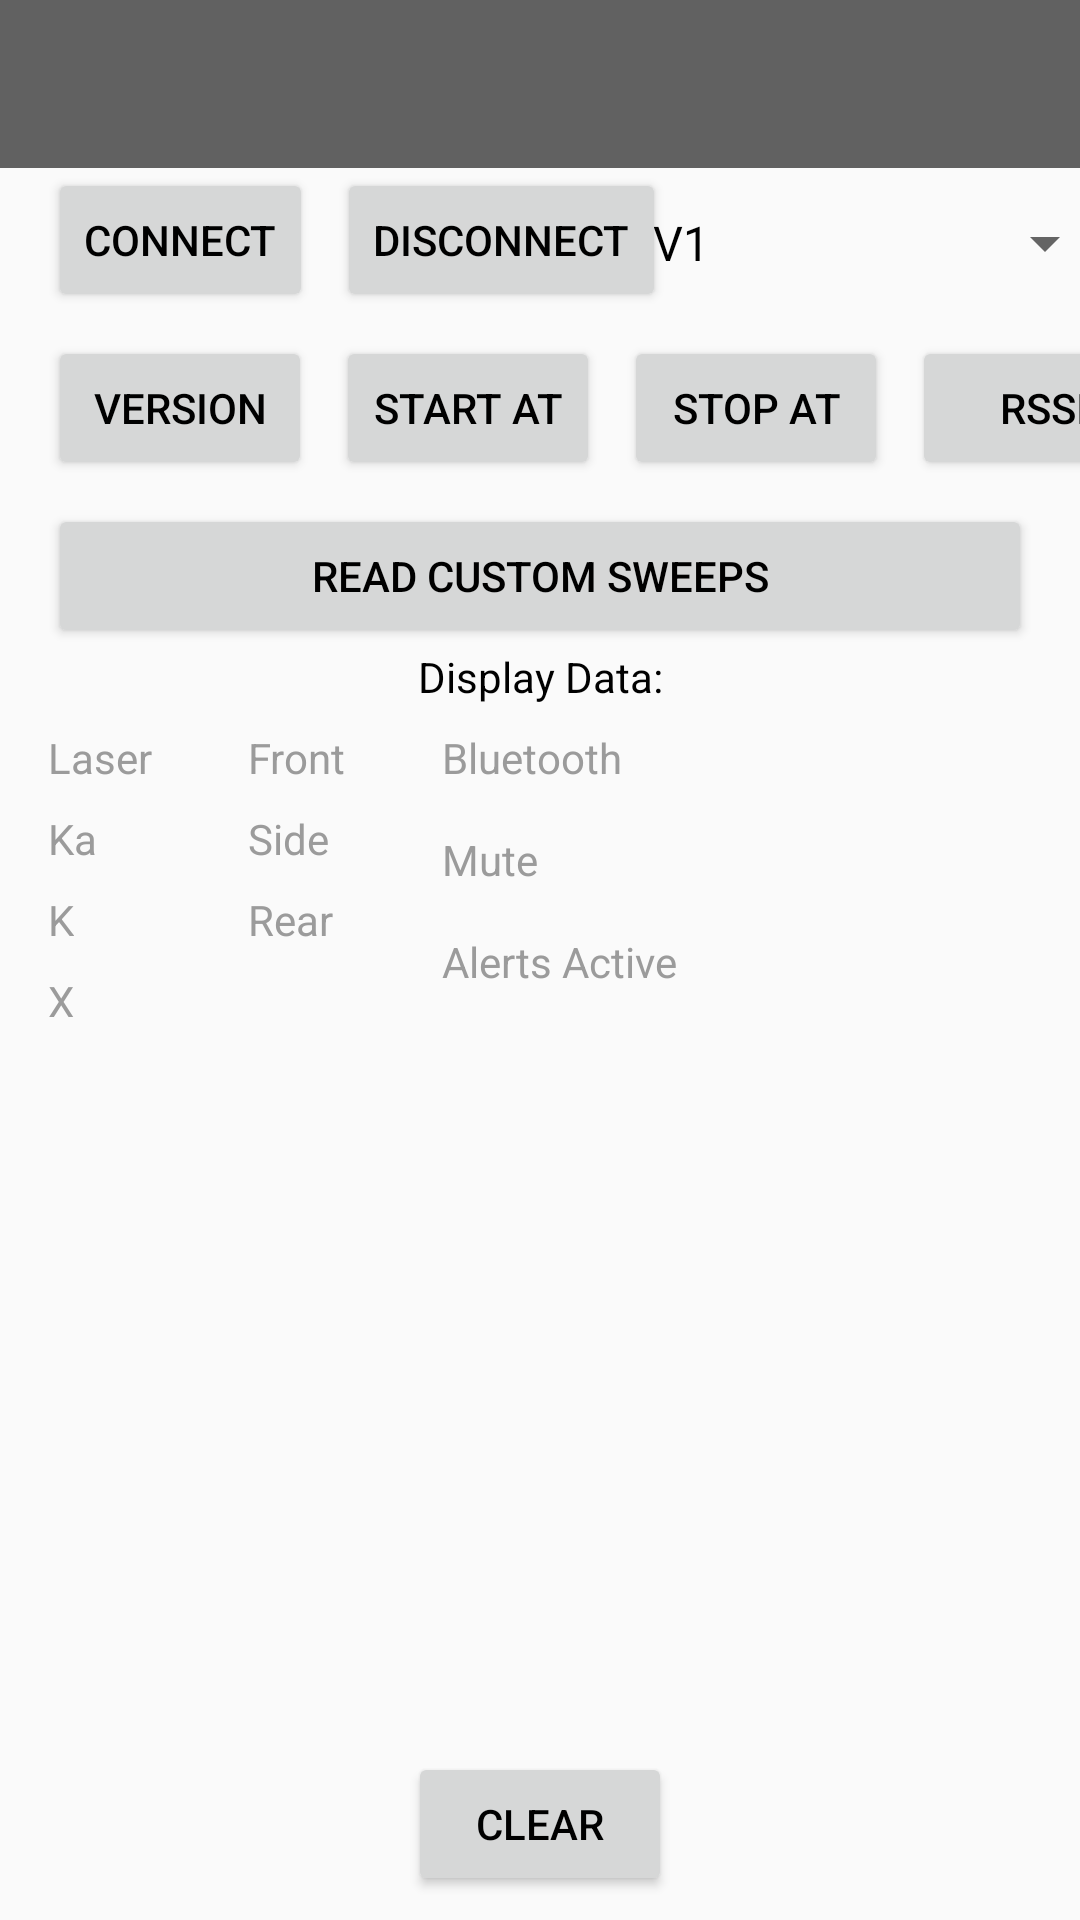

Produce the Android XML layout that renders to this screen, including the resource entries it uses.
<!-- AndroidManifest.xml: application theme AppTheme -->
<!-- res/layout/activity_main.xml -->
<?xml version="1.0" encoding="utf-8"?>
<androidx.constraintlayout.widget.ConstraintLayout xmlns:android="http://schemas.android.com/apk/res/android"
    xmlns:app="http://schemas.android.com/apk/res-auto"
    xmlns:tools="http://schemas.android.com/tools"
    android:layout_width="match_parent"
    android:layout_height="match_parent"
    tools:context=".MainActivity">

    <androidx.appcompat.widget.Toolbar
        android:id="@+id/toolbar"
        android:layout_width="match_parent"
        android:layout_height="wrap_content"
        android:background="?attr/colorPrimary"
        android:gravity="right"
        android:minHeight="?attr/actionBarSize"
        android:theme="?attr/actionBarTheme"
        app:layout_constraintEnd_toEndOf="parent"
        app:layout_constraintStart_toStartOf="parent"
        app:layout_constraintTop_toTopOf="parent">

        <Button
            android:id="@+id/scan_btn"
            android:layout_width="40dp"
            android:layout_height="40dp"
            android:layout_gravity="right"
            android:layout_marginLeft="8dp"
            android:layout_marginRight="8dp"
            android:background="@drawable/ic_bluetooth_white"
            android:onClick="scan" />
    </androidx.appcompat.widget.Toolbar>

    <Button
        android:id="@+id/conn_btn"
        android:layout_width="wrap_content"
        android:layout_height="wrap_content"
        android:layout_marginStart="16dp"
        android:onClick="connect"
        android:text="Connect"
        app:layout_constraintStart_toStartOf="parent"
        app:layout_constraintTop_toBottomOf="@+id/notSupportTV" />

    <Button
        android:id="@+id/disconn_btn"
        android:layout_width="wrap_content"
        android:layout_height="wrap_content"
        android:layout_marginStart="8dp"
        android:onClick="disconnect"
        android:text="Disconnect"
        app:layout_constraintStart_toEndOf="@+id/conn_btn"
        app:layout_constraintTop_toTopOf="@+id/conn_btn" />

    <Spinner
        android:id="@+id/device_spinner"
        android:layout_width="wrap_content"
        android:layout_height="50dp"
        android:layout_marginStart="8dp"
        android:layout_marginEnd="8dp"
        android:entries="@array/devices"
        app:layout_constraintEnd_toEndOf="parent"
        app:layout_constraintStart_toEndOf="@+id/disconn_btn"
        app:layout_constraintTop_toTopOf="@+id/disconn_btn" />

    <Button
        android:id="@+id/version_btn"
        android:layout_width="wrap_content"
        android:layout_height="wrap_content"
        android:layout_marginStart="16dp"
        android:layout_marginTop="8dp"
        android:onClick="version"
        android:text="Version"
        app:layout_constraintStart_toStartOf="parent"
        app:layout_constraintTop_toBottomOf="@+id/conn_btn" />

    <androidx.recyclerview.widget.RecyclerView
        android:id="@+id/log"
        android:layout_width="match_parent"
        android:layout_height="0dp"
        android:layout_marginTop="8dp"
        app:layout_constraintBottom_toTopOf="@+id/button"
        app:layout_constraintEnd_toEndOf="parent"
        app:layout_constraintHorizontal_bias="0.0"
        app:layout_constraintStart_toStartOf="parent"
        app:layout_constraintTop_toBottomOf="@+id/x" />

    <Button
        android:id="@+id/startAT_btn"
        android:layout_width="wrap_content"
        android:layout_height="wrap_content"
        android:layout_marginStart="8dp"
        android:onClick="startAT"
        android:text="Start AT"
        app:layout_constraintStart_toEndOf="@+id/version_btn"
        app:layout_constraintTop_toTopOf="@+id/version_btn" />

    <Button
        android:id="@+id/stopAT_btn"
        android:layout_width="wrap_content"
        android:layout_height="wrap_content"
        android:layout_marginStart="8dp"
        android:onClick="stopAT"
        android:text="Stop AT"
        app:layout_constraintStart_toEndOf="@+id/startAT_btn"
        app:layout_constraintTop_toTopOf="@+id/startAT_btn" />

    <Button
        android:id="@+id/button"
        android:layout_width="wrap_content"
        android:layout_height="wrap_content"
        android:layout_marginStart="8dp"
        android:layout_marginEnd="8dp"
        android:layout_marginBottom="8dp"
        android:onClick="clear"
        android:text="Clear"
        app:layout_constraintBottom_toBottomOf="parent"
        app:layout_constraintEnd_toEndOf="parent"
        app:layout_constraintStart_toStartOf="parent" />

    <Button
        android:id="@+id/sweeps_btn"
        android:layout_width="0dp"
        android:layout_height="wrap_content"
        android:layout_marginStart="16dp"
        android:layout_marginTop="8dp"
        android:layout_marginEnd="16dp"
        android:text="Read Custom Sweeps"
        android:onClick="requestSweeps"
        app:layout_constraintEnd_toEndOf="parent"
        app:layout_constraintHorizontal_chainStyle="packed"
        app:layout_constraintStart_toStartOf="parent"
        app:layout_constraintTop_toBottomOf="@+id/version_btn" />

    <TextView
        android:id="@+id/laser"
        android:layout_width="wrap_content"
        android:layout_height="wrap_content"
        android:layout_marginStart="16dp"
        android:layout_marginTop="8dp"
        android:text="Laser"
        android:textColor="#9B9B9B"
        android:visibility="visible"
        app:layout_constraintStart_toStartOf="parent"
        app:layout_constraintTop_toBottomOf="@+id/textView5" />

    <TextView
        android:id="@+id/ka"
        android:layout_width="wrap_content"
        android:layout_height="wrap_content"
        android:layout_marginTop="8dp"
        android:text="Ka"
        android:textColor="#9B9B9B"
        android:visibility="visible"
        app:layout_constraintStart_toStartOf="@+id/laser"
        app:layout_constraintTop_toBottomOf="@+id/laser" />

    <TextView
        android:id="@+id/k"
        android:layout_width="wrap_content"
        android:layout_height="wrap_content"
        android:layout_marginTop="8dp"
        android:text="K"
        android:textColor="#9B9B9B"
        android:visibility="visible"
        app:layout_constraintStart_toStartOf="@+id/ka"
        app:layout_constraintTop_toBottomOf="@+id/ka" />

    <TextView
        android:id="@+id/x"
        android:layout_width="wrap_content"
        android:layout_height="wrap_content"
        android:layout_marginTop="8dp"
        android:text="X"
        android:textColor="#9B9B9B"
        android:visibility="visible"
        app:layout_constraintStart_toStartOf="@+id/k"
        app:layout_constraintTop_toBottomOf="@+id/k" />

    <TextView
        android:id="@+id/textView5"
        android:layout_width="wrap_content"
        android:layout_height="wrap_content"
        android:layout_marginStart="8dp"
        android:layout_marginEnd="8dp"
        android:text="Display Data:"
        app:layout_constraintEnd_toEndOf="parent"
        app:layout_constraintStart_toStartOf="parent"
        app:layout_constraintTop_toBottomOf="@+id/sweeps_btn" />

    <TextView
        android:id="@+id/front"
        android:layout_width="wrap_content"
        android:layout_height="wrap_content"
        android:layout_marginStart="32dp"
        android:text="Front"
        android:textColor="#9B9B9B"
        android:visibility="visible"
        app:layout_constraintStart_toEndOf="@+id/laser"
        app:layout_constraintTop_toTopOf="@+id/laser" />

    <TextView
        android:id="@+id/side"
        android:layout_width="wrap_content"
        android:layout_height="wrap_content"
        android:layout_marginTop="8dp"
        android:text="Side"
        android:textColor="#9B9B9B"
        android:visibility="visible"
        app:layout_constraintStart_toStartOf="@+id/front"
        app:layout_constraintTop_toBottomOf="@+id/front" />

    <TextView
        android:id="@+id/rear"
        android:layout_width="wrap_content"
        android:layout_height="wrap_content"
        android:layout_marginTop="8dp"
        android:text="Rear"
        android:textColor="#9B9B9B"
        android:visibility="visible"
        app:layout_constraintStart_toStartOf="@+id/side"
        app:layout_constraintTop_toBottomOf="@+id/side" />

    <TextView
        android:id="@+id/bluetooth"
        android:layout_width="wrap_content"
        android:layout_height="wrap_content"
        android:layout_marginStart="32dp"
        android:text="Bluetooth"
        android:textColor="#9B9B9B"
        android:visibility="visible"
        app:layout_constraintStart_toEndOf="@+id/front"
        app:layout_constraintTop_toTopOf="@+id/front" />

    <TextView
        android:id="@+id/mute"
        android:layout_width="wrap_content"
        android:layout_height="wrap_content"
        android:layout_marginTop="15dp"
        android:text="Mute"
        android:textColor="#9B9B9B"
        app:layout_constraintStart_toStartOf="@+id/bluetooth"
        app:layout_constraintTop_toBottomOf="@+id/bluetooth" />

    <TextView
        android:id="@+id/active"
        android:layout_width="wrap_content"
        android:layout_height="wrap_content"
        android:layout_marginTop="15dp"
        android:text="Alerts Active"
        android:textColor="#9B9B9B"
        app:layout_constraintStart_toStartOf="@+id/mute"
        app:layout_constraintTop_toBottomOf="@+id/mute" />

    <TextView
        android:id="@+id/notSupportTV"
        android:layout_width="wrap_content"
        android:layout_height="wrap_content"
        android:layout_marginStart="8dp"
        android:layout_marginTop="8dp"
        android:layout_marginEnd="8dp"
        android:text="BLUETOOTH NOT SUPPORTED!!!"
        android:textSize="24sp"
        android:textStyle="bold"
        android:visibility="gone"
        app:layout_constraintEnd_toEndOf="parent"
        app:layout_constraintStart_toStartOf="parent"
        app:layout_constraintTop_toBottomOf="@+id/toolbar" />

    <Button
        android:id="@+id/rssi_btn"
        android:layout_width="wrap_content"
        android:layout_height="wrap_content"
        android:layout_marginStart="8dp"
        android:text="RSSI"
        android:onClick="readRssi"
        app:layout_constraintStart_toEndOf="@+id/stopAT_btn"
        app:layout_constraintTop_toTopOf="@+id/stopAT_btn" />

</androidx.constraintlayout.widget.ConstraintLayout>
<!-- resources referenced by this layout -->
<resources>
  <string-array name="devices">
          <item>V1</item>
          <item>V1connection</item>
          <item>CD</item>
          <item>SAVVY</item>
      </string-array>
  <style name="AppTheme" parent="Theme.AppCompat.Light.NoActionBar">
          
          <item name="colorPrimary">@color/primaryColor</item>
          <item name="colorPrimaryDark">@color/primaryDarkColor</item>
          <item name="colorAccent">@color/primaryLightColor </item>
          <item name="android:textColor">@color/primaryTextColor</item>
      </style>
  <color name="primaryColor">#616161</color>
  <color name="primaryDarkColor">#373737</color>
  <color name="primaryLightColor">#8e8e8e</color>
  <color name="primaryTextColor">#000</color>
</resources>
